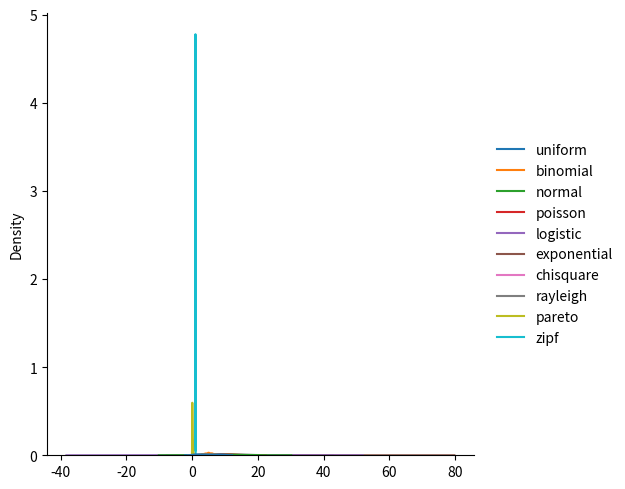

The script that saved this image:
import numpy as np
import matplotlib.pyplot as plt
import seaborn as sns
from numpy import random

data = {
    "uniform": random.uniform(0, 10, 1000),
    "binomial": random.binomial(10, 0.5, 1000),
    "normal": random.normal(10, 5, 1000),
    "poisson": random.poisson(10, 1000),
    "logistic": random.logistic(10, 5, 1000),
    "exponential": random.exponential(10, 1000),
    "chisquare": random.chisquare(10, 1000),
    "rayleigh": random.rayleigh(10, 1000),
    "pareto": random.pareto(10, 1000),
    "zipf": random.zipf(10, 1000)
}

a = sns.displot(data, kind = "kde")
plt.show()

b = random.uniform(0,20,10)
print(b)

#random.logistic : just like normal distribution but for large number of data. ex:- logistic regression
#random.multinomial : just like binomial distribution but for n number of trials.
#random.exponential : Used to model waiting time until an event occurs.
#random.chiSquare : Are these observed frequencies significantly different from what we expected?
#random.rayleigh : The Rayleigh distribution is often used when dealing with the magnitude of two-dimensional random components. Magnitude of random signals/components
#random.pareto : Pareto describes situations where a small number of things account for a very large proportion of the total. A few are extremely large, while most are small
#random.zipf : Zipf models situations where rank and frequency have a strong relationship. Rank determines frequency
